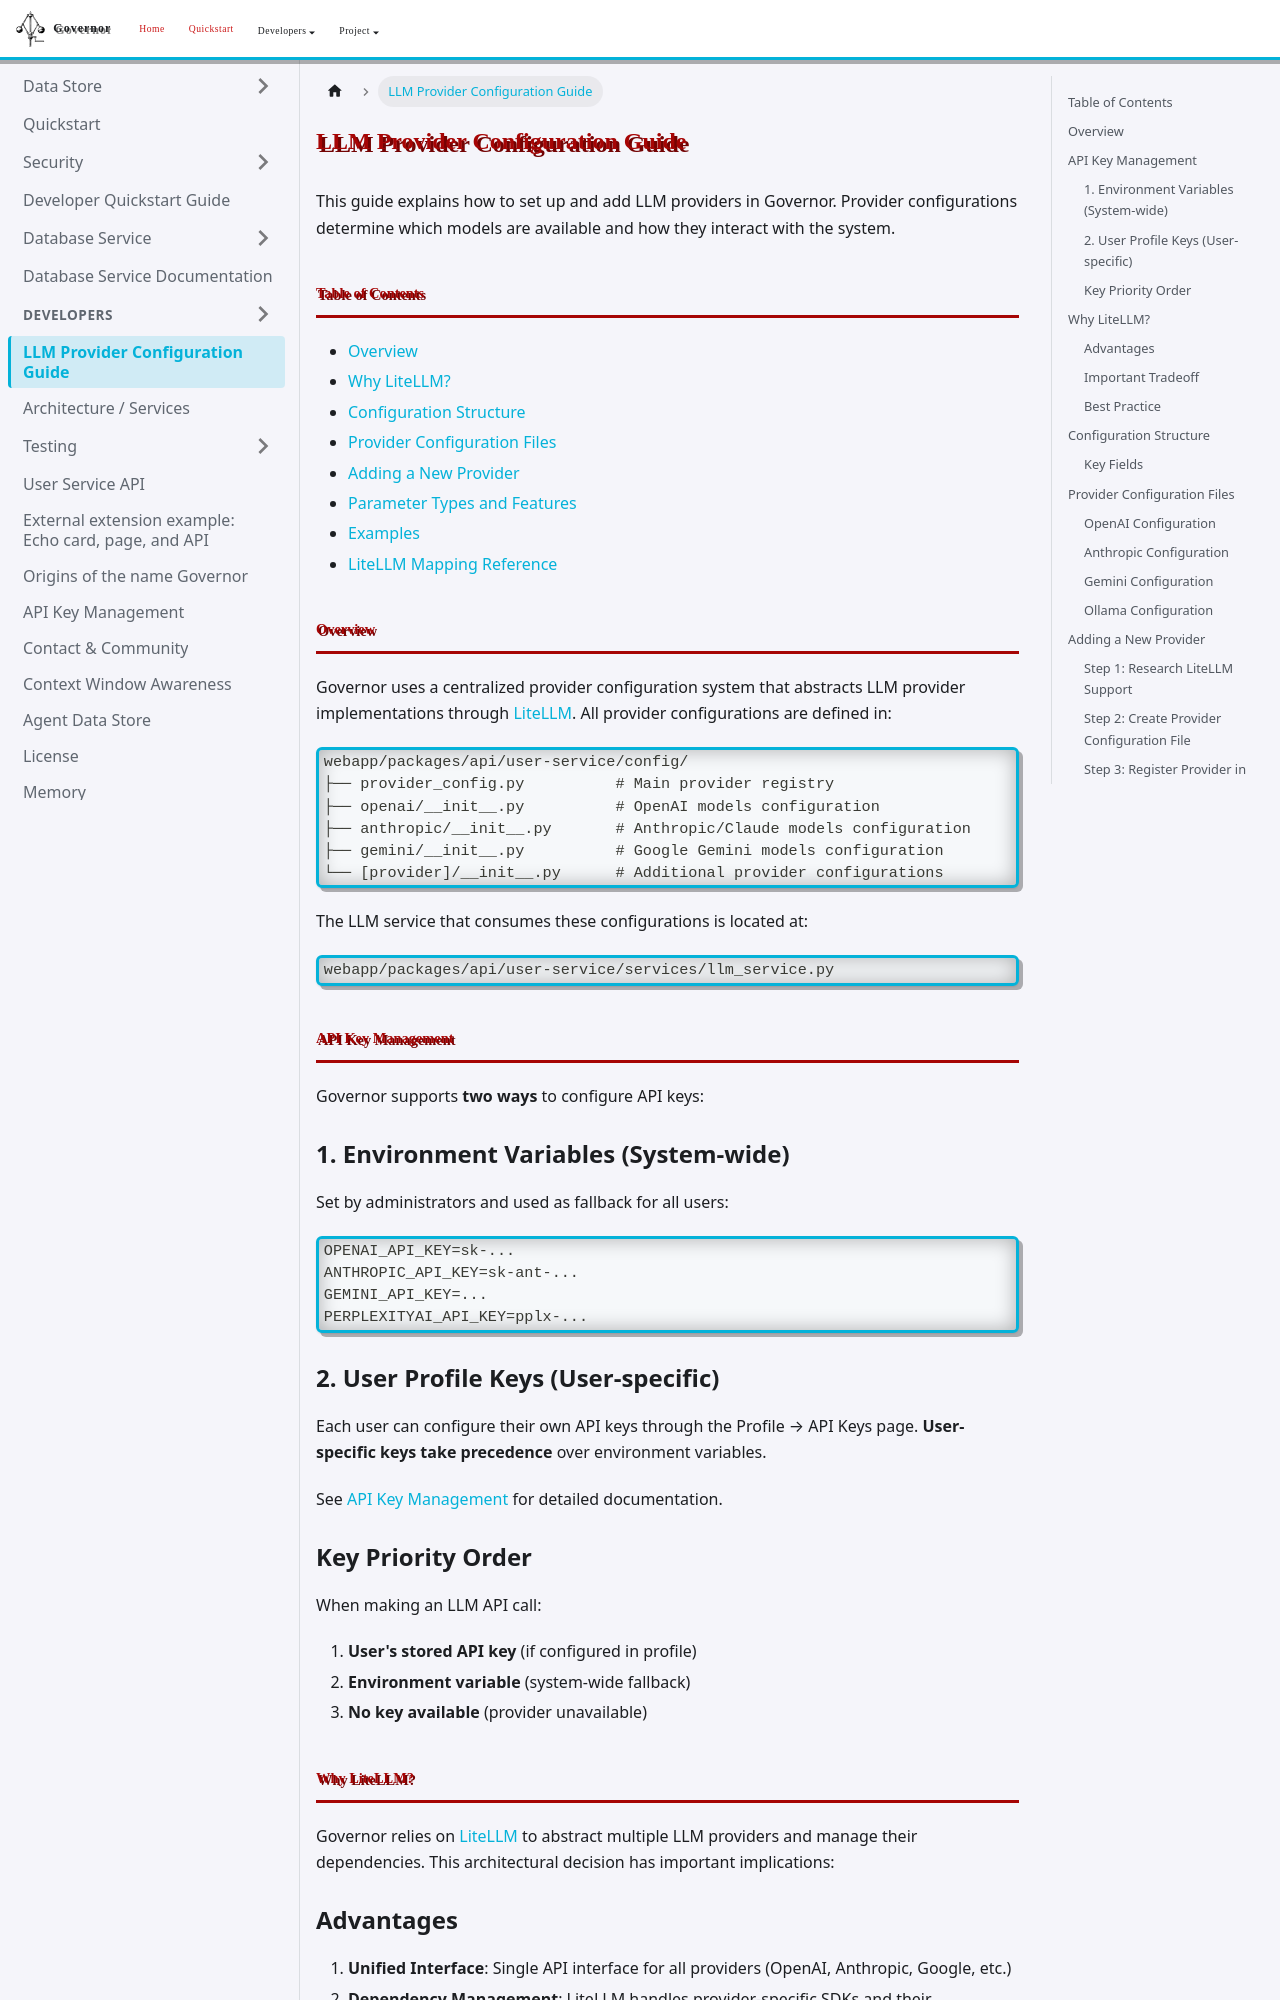

repository: apache/rai-governor · page: docs/llm-provider-configuration/index.html · generator: docusaurus

# LLM Provider Configuration Guide

This guide explains how to set up and add LLM providers in Governor. Provider configurations determine which models are available and how they interact with the system.

## Table of Contents

- [Overview](#overview)
- [Why LiteLLM?](#why-litellm)
- [Configuration Structure](#configuration-structure)
- [Provider Configuration Files](#provider-configuration-files)
- [Adding a New Provider](#adding-a-new-provider)
- [Parameter Types and Features](#parameter-types-and-features)
- [Examples](#examples)
- [LiteLLM Mapping Reference](#litellm-mapping-reference)

## Overview

Governor uses a centralized provider configuration system that abstracts LLM provider implementations through [LiteLLM](https://github.com/BerriAI/litellm). All provider configurations are defined in:

```
webapp/packages/api/user-service/config/
├── provider_config.py          # Main provider registry
├── openai/__init__.py          # OpenAI models configuration
├── anthropic/__init__.py       # Anthropic/Claude models configuration
├── gemini/__init__.py          # Google Gemini models configuration
└── [provider]/__init__.py      # Additional provider configurations
```

The LLM service that consumes these configurations is located at:
```
webapp/packages/api/user-service/services/llm_service.py
```

## API Key Management

Governor supports **two ways** to configure API keys:

### 1. Environment Variables (System-wide)
Set by administrators and used as fallback for all users:

```bash
OPENAI_API_KEY=sk-...
ANTHROPIC_API_KEY=sk-ant-...
GEMINI_API_KEY=...
PERPLEXITYAI_API_KEY=pplx-...
```

### 2. User Profile Keys (User-specific)
Each user can configure their own API keys through the Profile → API Keys page. **User-specific keys take precedence** over environment variables.

See [API Key Management](api-key-management.md) for detailed documentation.

### Key Priority Order

When making an LLM API call:

1. **User's stored API key** (if configured in profile)
2. **Environment variable** (system-wide fallback)
3. **No key available** (provider unavailable)

## Why LiteLLM?

Governor relies on [LiteLLM](https://github.com/BerriAI/litellm) to abstract multiple LLM providers and manage their dependencies. This architectural decision has important implications:
